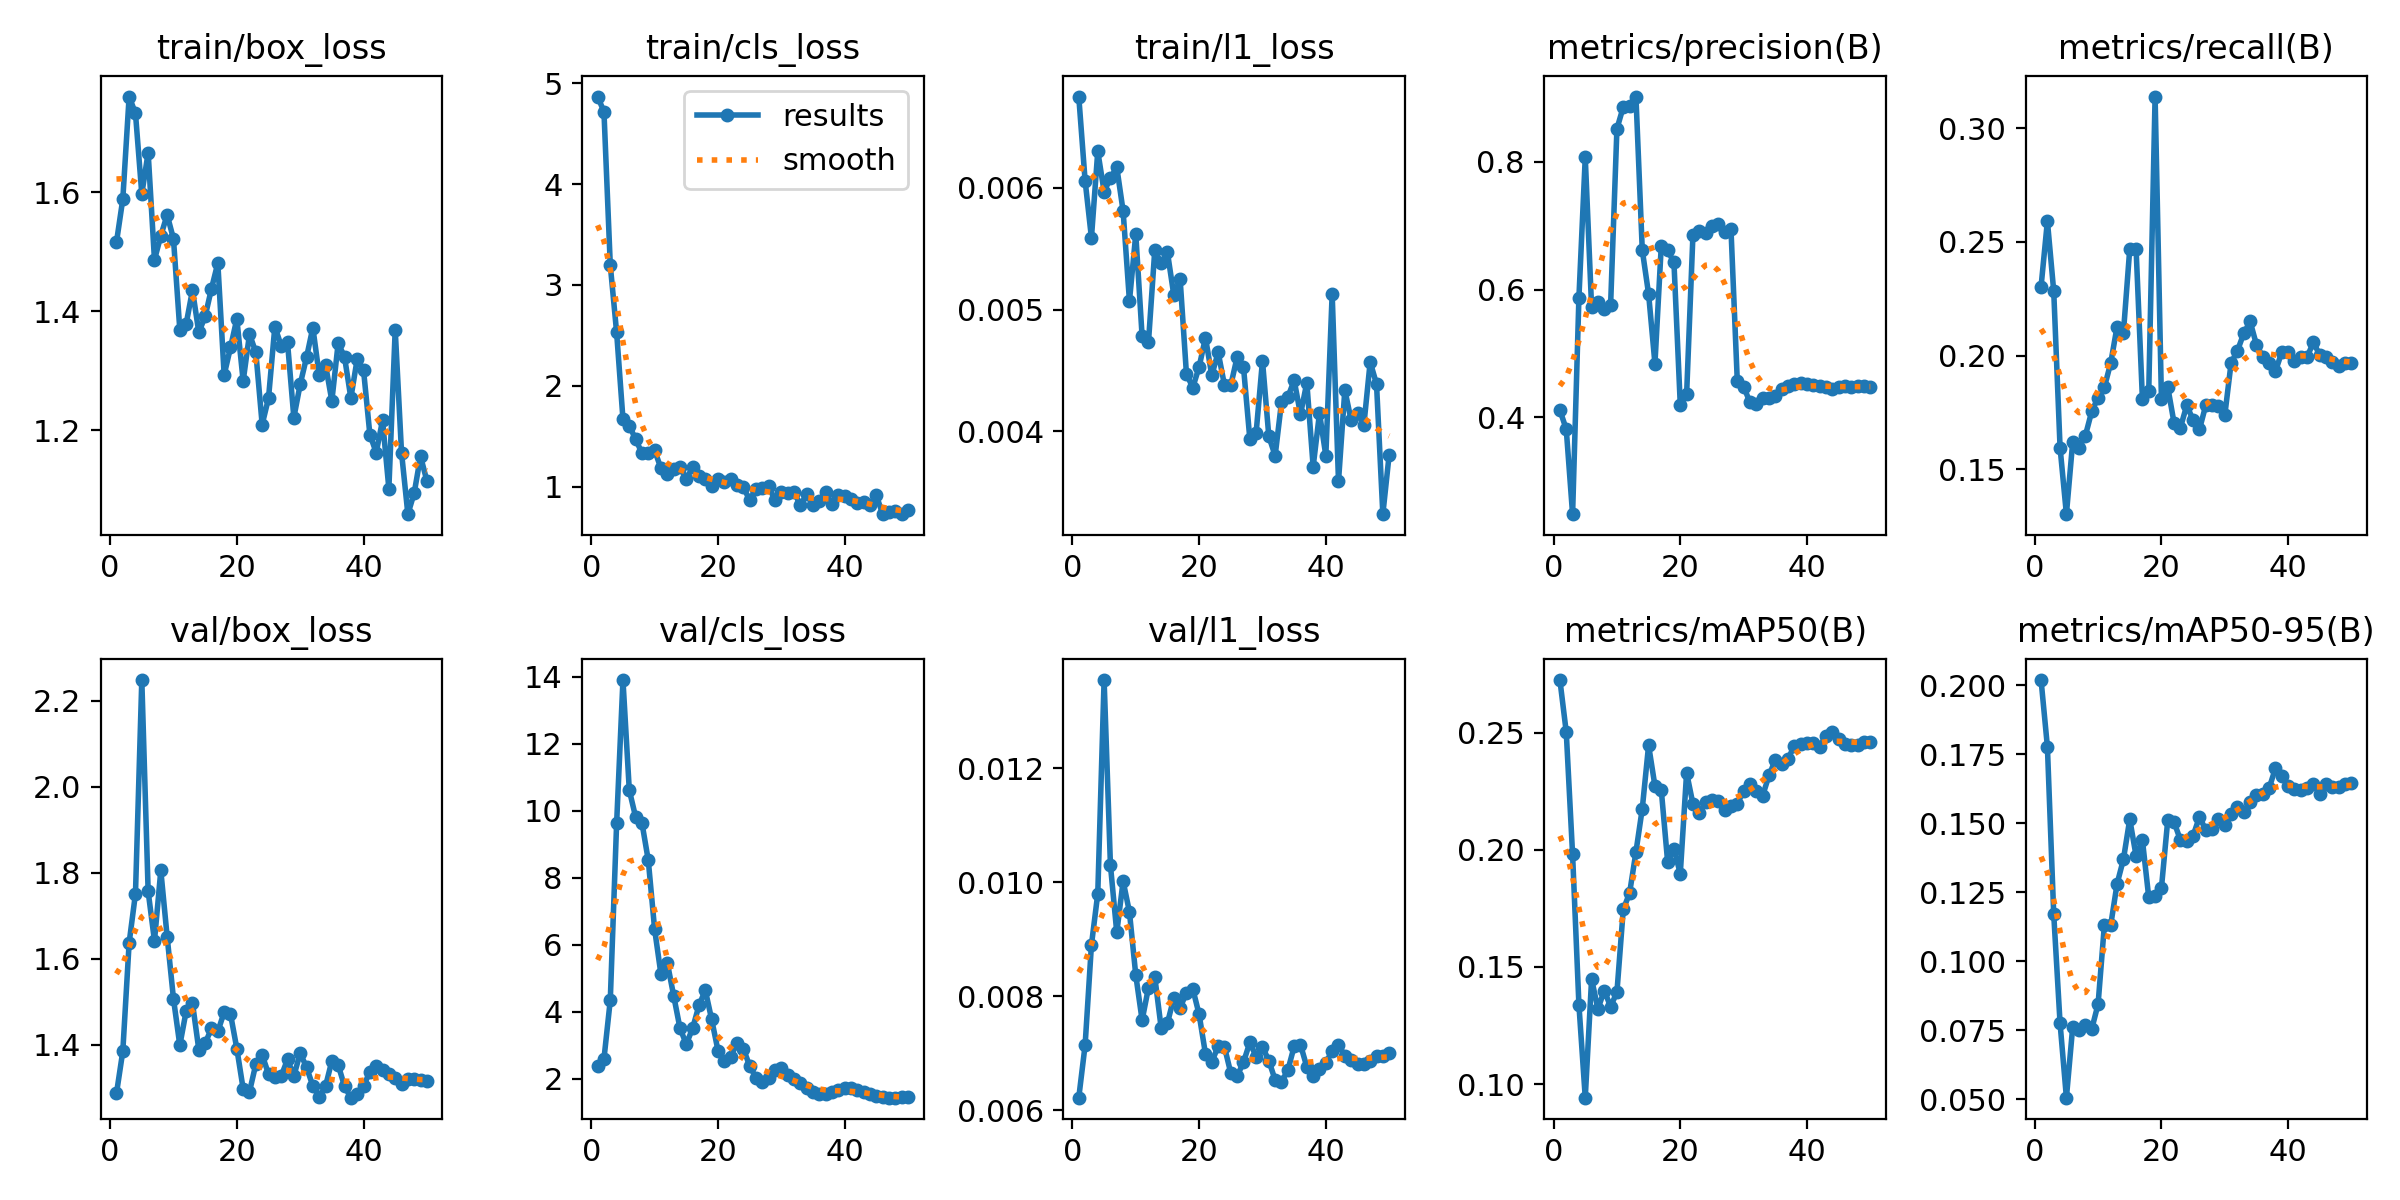

Values plotted in this chart, from the file beside it:
epoch, time, train/box_loss, train/cls_loss, train/l1_loss, metrics/precision(B), metrics/recall(B), metrics/mAP50(B), metrics/mAP50-95(B), val/box_loss, val/cls_loss, val/l1_loss, lr/pg0, lr/pg1, lr/pg2
1, 5.738, 1.516, 4.868, 0.00675, 0.4113, 0.2303, 0.2724, 0.2018, 1.286, 2.391, 0.00622, 0.0002083, 0.0002083, 0.0002083
2, 8.049, 1.589, 4.719, 0.00606, 0.3815, 0.2591, 0.2502, 0.1777, 1.384, 2.592, 0.00714, 0.0006126, 0.0006126, 0.0006126
3, 9.886, 1.761, 3.197, 0.00559, 0.2485, 0.2283, 0.198, 0.117, 1.637, 4.35, 0.0089, 0.001, 0.001, 0.001
4, 11.21, 1.733, 2.529, 0.0063, 0.5877, 0.1596, 0.1338, 0.07757, 1.751, 9.625, 0.0098, 0.001176, 0.001176, 0.001176
5, 13.12, 1.597, 1.67, 0.00597, 0.807, 0.1303, 0.09419, 0.05063, 2.248, 13.91, 0.01355, 0.001151, 0.001151, 0.001151
6, 14.4, 1.667, 1.603, 0.00608, 0.5728, 0.1622, 0.1448, 0.07638, 1.757, 10.62, 0.0103, 0.001126, 0.001126, 0.001126
7, 15.69, 1.487, 1.471, 0.00617, 0.5812, 0.1596, 0.1321, 0.075, 1.641, 9.819, 0.00912, 0.001102, 0.001102, 0.001102
8, 17.49, 1.527, 1.331, 0.00581, 0.5702, 0.1649, 0.1399, 0.07681, 1.805, 9.641, 0.01002, 0.001077, 0.001077, 0.001077
9, 18.88, 1.562, 1.329, 0.00507, 0.5754, 0.1755, 0.1331, 0.07548, 1.651, 8.523, 0.00948, 0.001052, 0.001052, 0.001052
10, 20.51, 1.522, 1.359, 0.00562, 0.852, 0.1815, 0.1392, 0.08449, 1.506, 6.465, 0.00837, 0.001027, 0.001027, 0.001027
11, 22.34, 1.369, 1.181, 0.00478, 0.8862, 0.1862, 0.1745, 0.1133, 1.398, 5.12, 0.00758, 0.001002, 0.001002, 0.001002
12, 24.87, 1.379, 1.127, 0.00473, 0.8882, 0.1968, 0.1815, 0.1132, 1.478, 5.467, 0.00815, 0.0009778, 0.0009778, 0.0009778
13, 26.22, 1.436, 1.174, 0.00549, 0.9025, 0.2128, 0.199, 0.128, 1.496, 4.487, 0.00834, 0.000953, 0.000953, 0.000953
14, 27.51, 1.365, 1.195, 0.00538, 0.6622, 0.2101, 0.2175, 0.1369, 1.388, 3.513, 0.00745, 0.0009283, 0.0009283, 0.0009283
15, 28.85, 1.392, 1.076, 0.00547, 0.5931, 0.2469, 0.2446, 0.1514, 1.403, 3.035, 0.00753, 0.0009035, 0.0009035, 0.0009035
16, 30.54, 1.438, 1.191, 0.00512, 0.4842, 0.2469, 0.2272, 0.1381, 1.438, 3.512, 0.00797, 0.0008787, 0.0008787, 0.0008787
17, 31.84, 1.481, 1.106, 0.00525, 0.6689, 0.1809, 0.2255, 0.1438, 1.43, 4.191, 0.0078, 0.000854, 0.000854, 0.000854
18, 33.62, 1.293, 1.079, 0.00447, 0.6615, 0.1845, 0.195, 0.1231, 1.475, 4.647, 0.00806, 0.0008293, 0.0008293, 0.0008293
19, 35.57, 1.339, 1.007, 0.00436, 0.6429, 0.3139, 0.2005, 0.1235, 1.471, 3.773, 0.00813, 0.0008045, 0.0008045, 0.0008045
20, 37.24, 1.387, 1.077, 0.00453, 0.4197, 0.1809, 0.1897, 0.1265, 1.391, 2.845, 0.00768, 0.0007797, 0.0007797, 0.0007797
21, 38.56, 1.283, 1.047, 0.00477, 0.4364, 0.1862, 0.2329, 0.1512, 1.297, 2.54, 0.00699, 0.000755, 0.000755, 0.000755
22, 39.92, 1.362, 1.08, 0.00446, 0.6861, 0.1703, 0.2195, 0.1504, 1.29, 2.661, 0.00685, 0.0007302, 0.0007302, 0.0007302
23, 41.65, 1.331, 1.011, 0.00465, 0.6923, 0.1684, 0.2156, 0.1438, 1.354, 3.059, 0.00712, 0.0007055, 0.0007055, 0.0007055
24, 42.9, 1.21, 0.9912, 0.00438, 0.6894, 0.1782, 0.2203, 0.1437, 1.376, 2.903, 0.00711, 0.0006808, 0.0006808, 0.0006808
25, 44.63, 1.254, 0.8688, 0.00438, 0.7003, 0.1716, 0.2211, 0.1454, 1.331, 2.385, 0.00665, 0.000656, 0.000656, 0.000656
26, 45.92, 1.374, 0.975, 0.00461, 0.7024, 0.1676, 0.2208, 0.1522, 1.325, 2.03, 0.0066, 0.0006312, 0.0006312, 0.0006312
27, 47.99, 1.342, 0.9836, 0.00453, 0.69, 0.1782, 0.217, 0.1475, 1.326, 1.897, 0.00684, 0.0006065, 0.0006065, 0.0006065
28, 50.03, 1.348, 1.002, 0.00394, 0.6955, 0.1782, 0.2188, 0.148, 1.365, 2.01, 0.00719, 0.0005818, 0.0005818, 0.0005818
29, 51.45, 1.221, 0.8644, 0.00399, 0.4567, 0.1778, 0.2195, 0.1515, 1.327, 2.256, 0.00694, 0.000557, 0.000557, 0.000557
30, 53.18, 1.277, 0.9458, 0.00458, 0.4484, 0.1737, 0.2252, 0.1494, 1.38, 2.322, 0.00711, 0.0005322, 0.0005322, 0.0005322
31, 54.57, 1.323, 0.9389, 0.00396, 0.4235, 0.1968, 0.2279, 0.1535, 1.347, 2.118, 0.00687, 0.0005075, 0.0005075, 0.0005075
32, 56.35, 1.373, 0.9493, 0.0038, 0.4206, 0.2021, 0.2251, 0.156, 1.304, 1.993, 0.00653, 0.0004827, 0.0004827, 0.0004827
33, 57.72, 1.293, 0.8132, 0.00424, 0.4311, 0.2098, 0.223, 0.1539, 1.279, 1.868, 0.0065, 0.000458, 0.000458, 0.000458
34, 59.46, 1.31, 0.9242, 0.00428, 0.4307, 0.215, 0.2317, 0.1576, 1.303, 1.738, 0.0067, 0.0004332, 0.0004332, 0.0004332
35, 60.98, 1.25, 0.8179, 0.00442, 0.4334, 0.2048, 0.2383, 0.1603, 1.362, 1.601, 0.00712, 0.0004085, 0.0004085, 0.0004085
36, 63.47, 1.347, 0.8589, 0.00414, 0.4451, 0.1995, 0.2366, 0.1607, 1.353, 1.537, 0.00715, 0.0003837, 0.0003837, 0.0003837
37, 64.95, 1.323, 0.9476, 0.0044, 0.4484, 0.1968, 0.2387, 0.1626, 1.303, 1.535, 0.00676, 0.000359, 0.000359, 0.000359
38, 66.65, 1.254, 0.8224, 0.00371, 0.4526, 0.1931, 0.2443, 0.1699, 1.276, 1.606, 0.0066, 0.0003343, 0.0003343, 0.0003343
39, 67.95, 1.32, 0.919, 0.00415, 0.4542, 0.2015, 0.2453, 0.1669, 1.284, 1.657, 0.00672, 0.0003095, 0.0003095, 0.0003095
40, 69.3, 1.301, 0.9047, 0.0038, 0.4521, 0.2018, 0.2455, 0.1635, 1.304, 1.731, 0.00683, 0.0002848, 0.0002848, 0.0002848
41, 71.95, 1.193, 0.8805, 0.00513, 0.4512, 0.1976, 0.2457, 0.1624, 1.336, 1.73, 0.00704, 0.00026, 0.00026, 0.00026
42, 73.94, 1.163, 0.8343, 0.00359, 0.4495, 0.1995, 0.2439, 0.1621, 1.349, 1.666, 0.00714, 0.0002352, 0.0002352, 0.0002352
43, 75.91, 1.217, 0.848, 0.00434, 0.4482, 0.1995, 0.2486, 0.1626, 1.342, 1.597, 0.00696, 0.0002105, 0.0002105, 0.0002105
44, 77.69, 1.102, 0.8204, 0.00409, 0.4447, 0.2059, 0.2501, 0.1643, 1.331, 1.533, 0.00688, 0.0001857, 0.0001857, 0.0001857
45, 78.95, 1.369, 0.9119, 0.00415, 0.4475, 0.2001, 0.2472, 0.1605, 1.321, 1.497, 0.00681, 0.000161, 0.000161, 0.000161
46, 80.3, 1.163, 0.7264, 0.00405, 0.4494, 0.1993, 0.2451, 0.1642, 1.309, 1.463, 0.00681, 0.0001363, 0.0001363, 0.0001363
47, 81.62, 1.059, 0.7437, 0.00457, 0.4469, 0.197, 0.2446, 0.1631, 1.32, 1.44, 0.00686, 0.0001115, 0.0001115, 0.0001115
48, 82.83, 1.095, 0.7533, 0.00439, 0.4486, 0.1952, 0.2445, 0.163, 1.319, 1.436, 0.00695, 8.675e-05, 8.675e-05, 8.675e-05
49, 84.24, 1.157, 0.7264, 0.00332, 0.4487, 0.1968, 0.2458, 0.1641, 1.318, 1.443, 0.00696, 6.2e-05, 6.2e-05, 6.2e-05
50, 85.5, 1.115, 0.7643, 0.00381, 0.4479, 0.1968, 0.246, 0.1646, 1.316, 1.447, 0.00701, 3.725e-05, 3.725e-05, 3.725e-05
